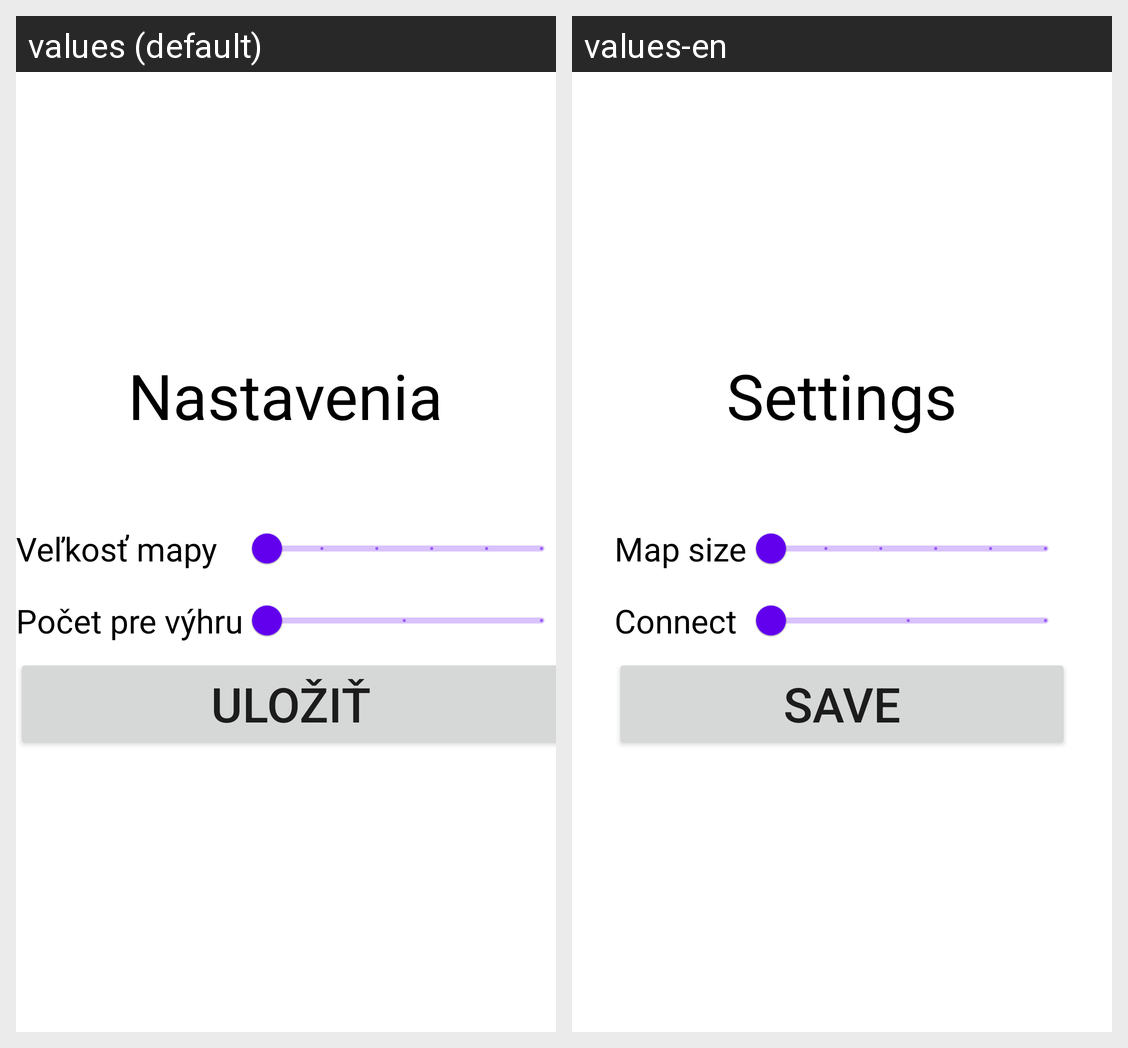

The same Android screen rendered under two of its app's locales, left to right. List the strings drawn on it with the default value and each locale's translation.
Android screen res/layout/activity_settings.xml rendered under 2 locales, left to right: values (default), values-en. Device: Nexus 5 (rendered at 1080×1920; each locale shown at half size, 540×960, under a caption strip naming it); theme Theme.TicTacToe.
Strings drawn on this screen, with the default value and each locale's value (text and hints the layout hard-codes, and strings that could not be matched under every locale, appear in the picture but are not listed):

tv_settings
  values: Nastavenia
  values-en: Settings

tv_mapSize
  values: Veľkosť mapy
  values-en: Map size

tv_connect
  values: Počet pre výhru
  values-en: Connect

btn_saveSettings
  values: Uložiť
  values-en: Save
